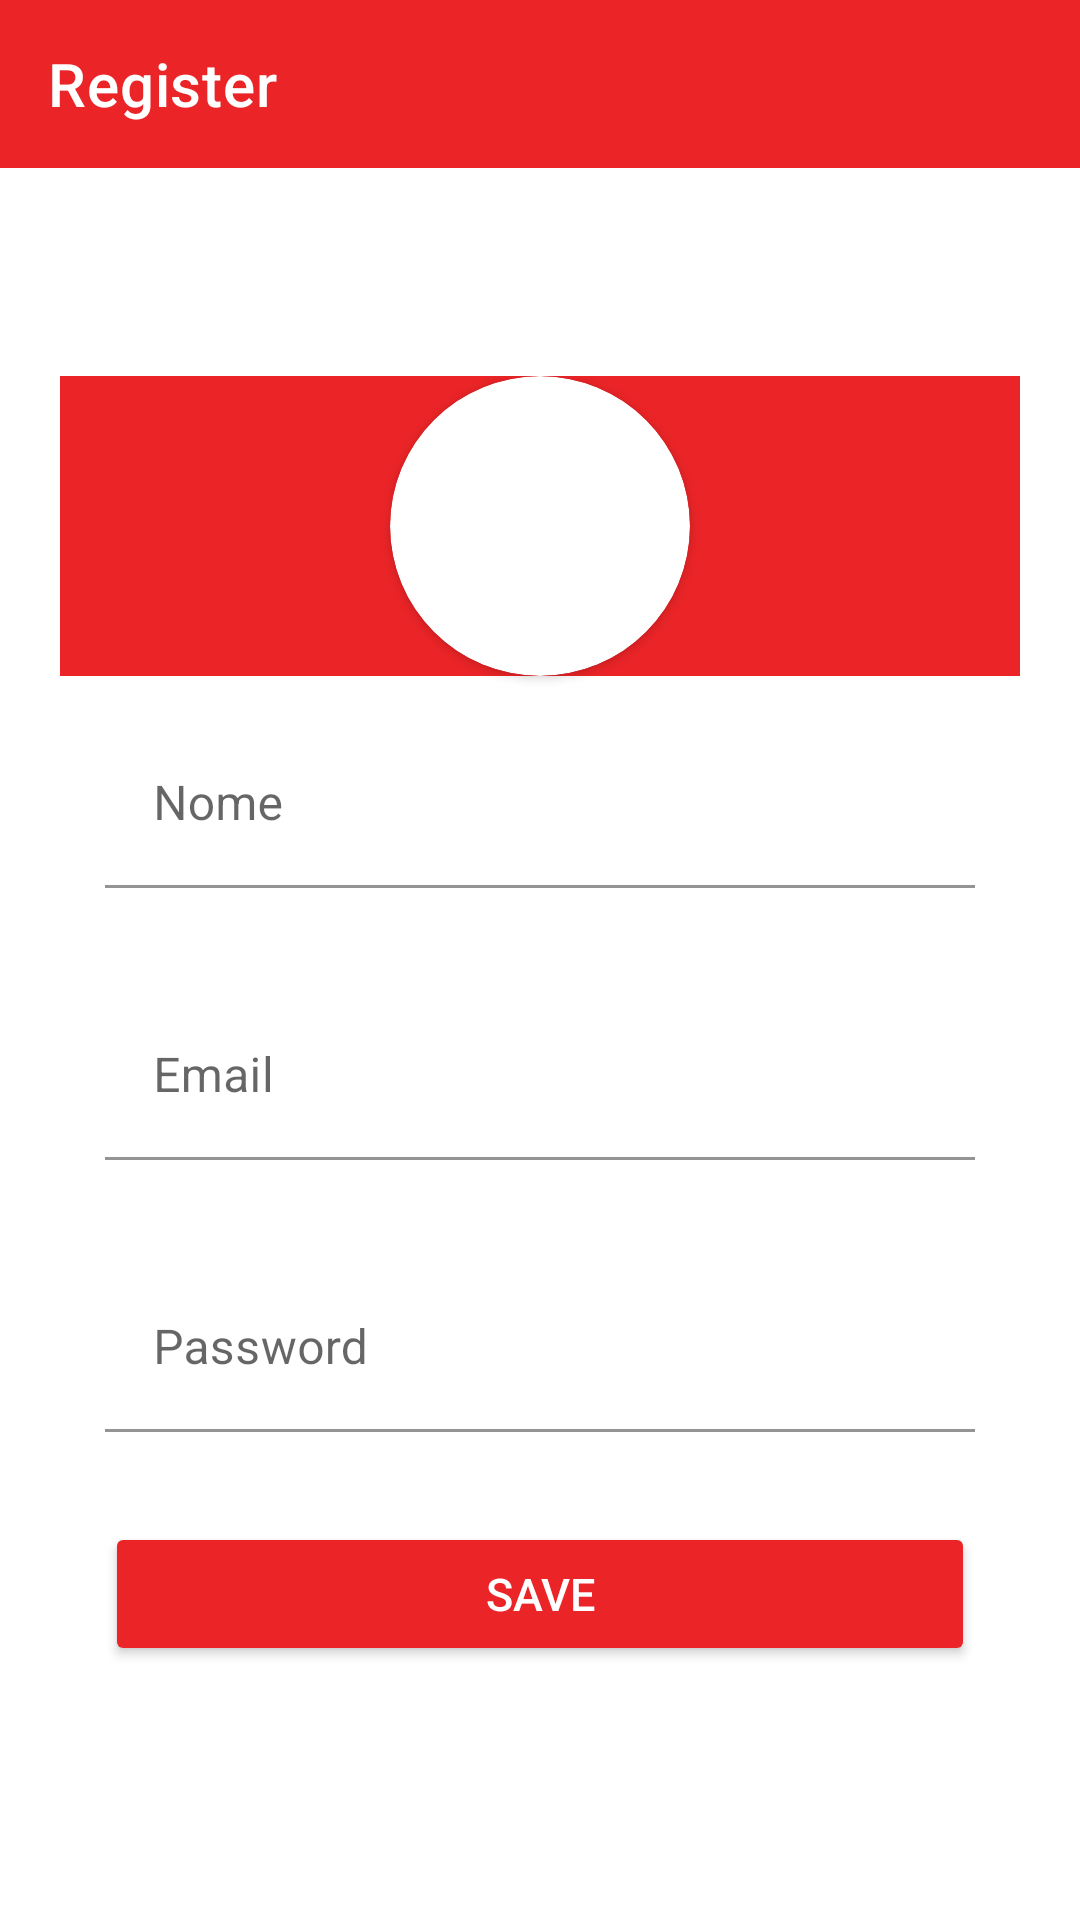

Android layout source for this screen:
<!-- AndroidManifest.xml: application theme Theme.Desafio03WS -->
<!-- res/layout/fragment_register.xml -->
<?xml version="1.0" encoding="utf-8"?>
<LinearLayout xmlns:android="http://schemas.android.com/apk/res/android"
    xmlns:tools="http://schemas.android.com/tools"
    android:layout_width="match_parent"
    android:layout_height="match_parent"
    xmlns:app="http://schemas.android.com/apk/res-auto"
    tools:context=".RegisterFragment"
    android:orientation="vertical">

    <androidx.appcompat.widget.Toolbar
        android:id="@+id/toolbarRegister"
        android:layout_width="match_parent"
        android:layout_height="wrap_content"
        android:background="@color/red"
        app:title="@string/txt_register"
        app:titleTextColor="@color/white"
        app:navigationIcon="@drawable/ic_voltar"
        />

    <LinearLayout
        android:layout_width="match_parent"
        android:layout_height="match_parent"
        android:orientation="vertical"
        android:gravity="center"
        >

<include
    layout="@layout/register_body"
    />

    </LinearLayout>

</LinearLayout>
<!-- res/layout/register_body.xml (included above) -->
<?xml version="1.0" encoding="utf-8"?>
<LinearLayout xmlns:android="http://schemas.android.com/apk/res/android"
    android:layout_width="match_parent"
    android:layout_height="wrap_content"
    xmlns:app="http://schemas.android.com/apk/res-auto"
    android:orientation="vertical"
    android:background="@color/red"
    android:layout_margin="20dp"
    >
   <androidx.cardview.widget.CardView
       android:layout_width="100dp"
       android:layout_height="100dp"
       android:layout_gravity="center"
       app:cardCornerRadius="50dp"
       >
   <ImageView
       android:layout_gravity="center"
       android:layout_width="100dp"
       android:layout_height="100dp"
       android:padding="10dp"
       android:src="@drawable/ic_person"

       />
   </androidx.cardview.widget.CardView>
<LinearLayout
    android:layout_width="match_parent"
    android:layout_height="wrap_content"
    android:orientation="vertical"
    android:background="@color/white"
    >
    <com.google.android.material.textfield.TextInputLayout
        android:layout_width="match_parent"
        android:layout_height="wrap_content"
        android:padding="15dp"
        >

        <com.google.android.material.textfield.TextInputEditText
            android:id="@+id/edUserName"
            android:layout_width="match_parent"
            android:layout_height="wrap_content"
            android:hint="@string/txt_nome"
            android:textColorHint="@color/red"
            android:background="@color/white"


            />
    </com.google.android.material.textfield.TextInputLayout>


    <com.google.android.material.textfield.TextInputLayout
        android:layout_width="match_parent"
        android:layout_height="wrap_content"
        android:layout_marginTop="5dp"
        android:padding="15dp"
        >

        <com.google.android.material.textfield.TextInputEditText
            android:layout_width="match_parent"
            android:layout_height="wrap_content"
            android:hint="@string/tx_email"
            android:textColorHint="@color/red"
            android:background="@color/white"
            />
    </com.google.android.material.textfield.TextInputLayout>


    <com.google.android.material.textfield.TextInputLayout
        android:layout_width="match_parent"
        android:layout_height="wrap_content"
        android:layout_marginTop="5dp"
        android:padding="15dp"
        >

        <com.google.android.material.textfield.TextInputEditText
            android:id="@+id/edPassword"
            android:layout_width="match_parent"
            android:layout_height="wrap_content"
            android:hint="@string/tx_password"
            android:inputType="textPassword"
            android:textColorHint="@color/red"
            android:background="@color/white"
            />
    </com.google.android.material.textfield.TextInputLayout>



    <Button
        android:id="@+id/btnSave"
        android:layout_width="match_parent"
        android:layout_height="wrap_content"
        android:layout_marginTop="10dp"
        android:text="@string/txt_save"
        android:textColor="@color/white"
        android:textSize="15dp"
        android:backgroundTint="@color/red"
        android:layout_margin="15dp"
        />


</LinearLayout>

</LinearLayout>
<!-- resources referenced by this layout -->
<resources>
  <color name="red">#ea2427</color>
  <color name="white">#FFFFFFFF</color>
  <string name="tx_email">Email</string>
  <string name="tx_password">Password</string>
  <string name="txt_nome">Nome</string>
  <string name="txt_register">Register</string>
  <string name="txt_save">SAVE</string>
  <style name="Theme.Desafio03WS" parent="Theme.MaterialComponents.DayNight.NoActionBar">
          
          <item name="colorPrimary">@color/purple_500</item>
          <item name="colorPrimaryVariant">@color/purple_700</item>
          <item name="colorOnPrimary">@color/white</item>
          
          <item name="colorSecondary">@color/teal_200</item>
          <item name="colorSecondaryVariant">@color/teal_700</item>
          <item name="colorOnSecondary">@color/black</item>
          
          <item name="android:statusBarColor" tools:targetApi="l">?attr/colorPrimaryVariant</item>
          
      </style>
  <color name="purple_500">#FF6200EE</color>
  <color name="purple_700">#FF3700B3</color>
  <color name="teal_200">#FF03DAC5</color>
  <color name="teal_700">#FF018786</color>
  <color name="black">#FF000000</color>
</resources>
